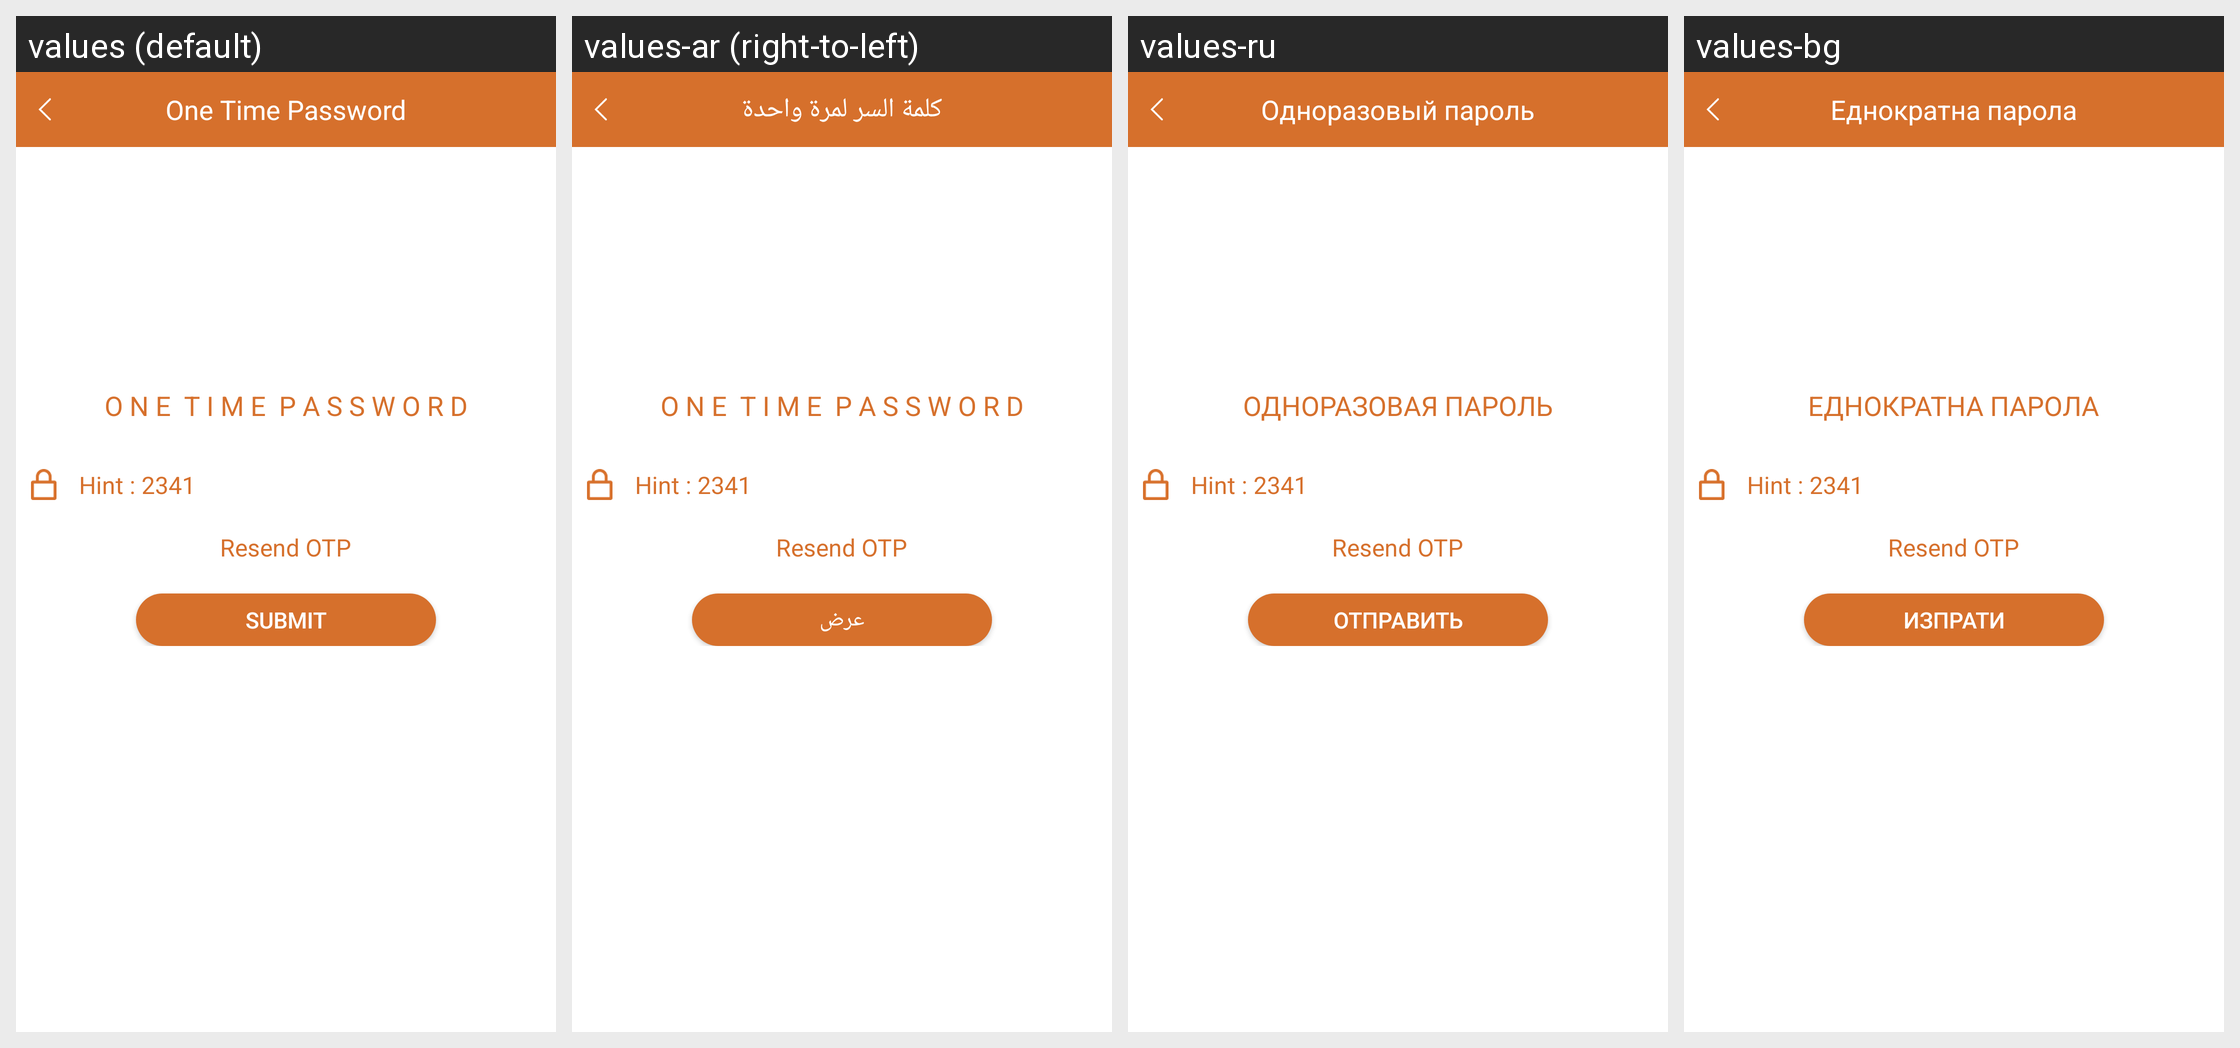

Translations of the strings shown on this Android screen, per locale in the grid:
Android screen res/layout/activity_one_time_password.xml rendered under 4 locales, left to right: values (default), values-ar (right-to-left), values-ru, values-bg. Device: Nexus 5 (rendered at 1080×1920; each locale shown at half size, 540×960, under a caption strip naming it); theme AppTheme.
Other locales in the repository, not shown: values-de, values-fr, values-it.
Strings drawn on this screen, with the default value and each locale's value (text and hints the layout hard-codes, and strings that could not be matched under every locale, appear in the picture but are not listed):

one_time_pass
  values: One Time Password
  values-ar: كلمة السر لمرة واحدة
  values-ru: Одноразовый пароль
  values-bg: Еднократна парола

one_time_password
  values: O N E  T I M E  P A S S W O R D
  values-ar: O N E  T I M E  P A S S W O R D
  values-ru: ОДНОРАЗОВАЯ ПАРОЛЬ
  values-bg: ЕДНОКРАТНА ПАРОЛА

submit
  values: Submit
  values-ar: عرض
  values-ru: Отправить
  values-bg: Изпрати
